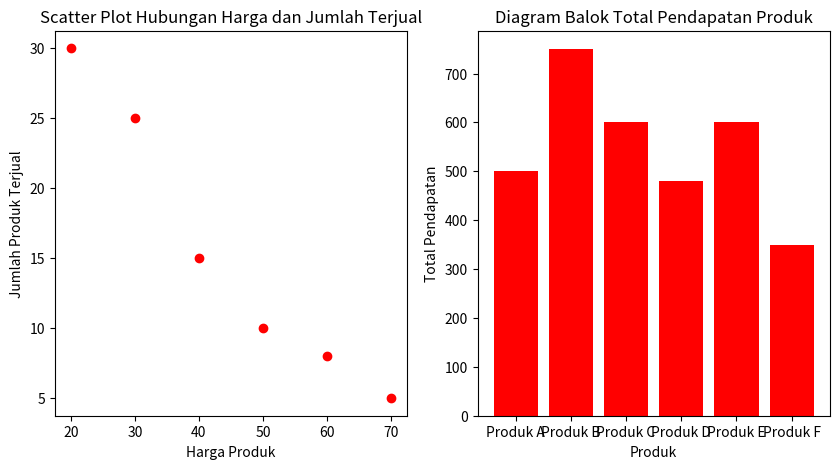

This chart was generated by the following Python code:
import matplotlib.pyplot as plt
import numpy as np

data_transaksi = [
    ("Produk A", 50, 10),
    ("Produk B", 30, 25),
    ("Produk C", 20, 30),
    ("Produk D", 60, 8),
    ("Produk E", 40, 15),
    ("Produk F", 70, 5),
]

label1 = [item[1] for item in data_transaksi]
sell = [item[2] for item in data_transaksi]

income = [item[1] * item[2] for item in data_transaksi]
label2 = [item[0] for item in data_transaksi]

fig, (plot1, plot2) = plt.subplots(1, 2, figsize=(10, 5))

plot1.scatter(label1, sell, color='red')
plot1.set_xlabel('Harga Produk')
plot1.set_ylabel('Jumlah Produk Terjual')
plot1.set_title('Scatter Plot Hubungan Harga dan Jumlah Terjual')

plot2.bar(label2, income, color='red')
plot2.set_xlabel('Produk')
plot2.set_ylabel('Total Pendapatan')
plot2.set_title('Diagram Balok Total Pendapatan Produk')

plt.show()
